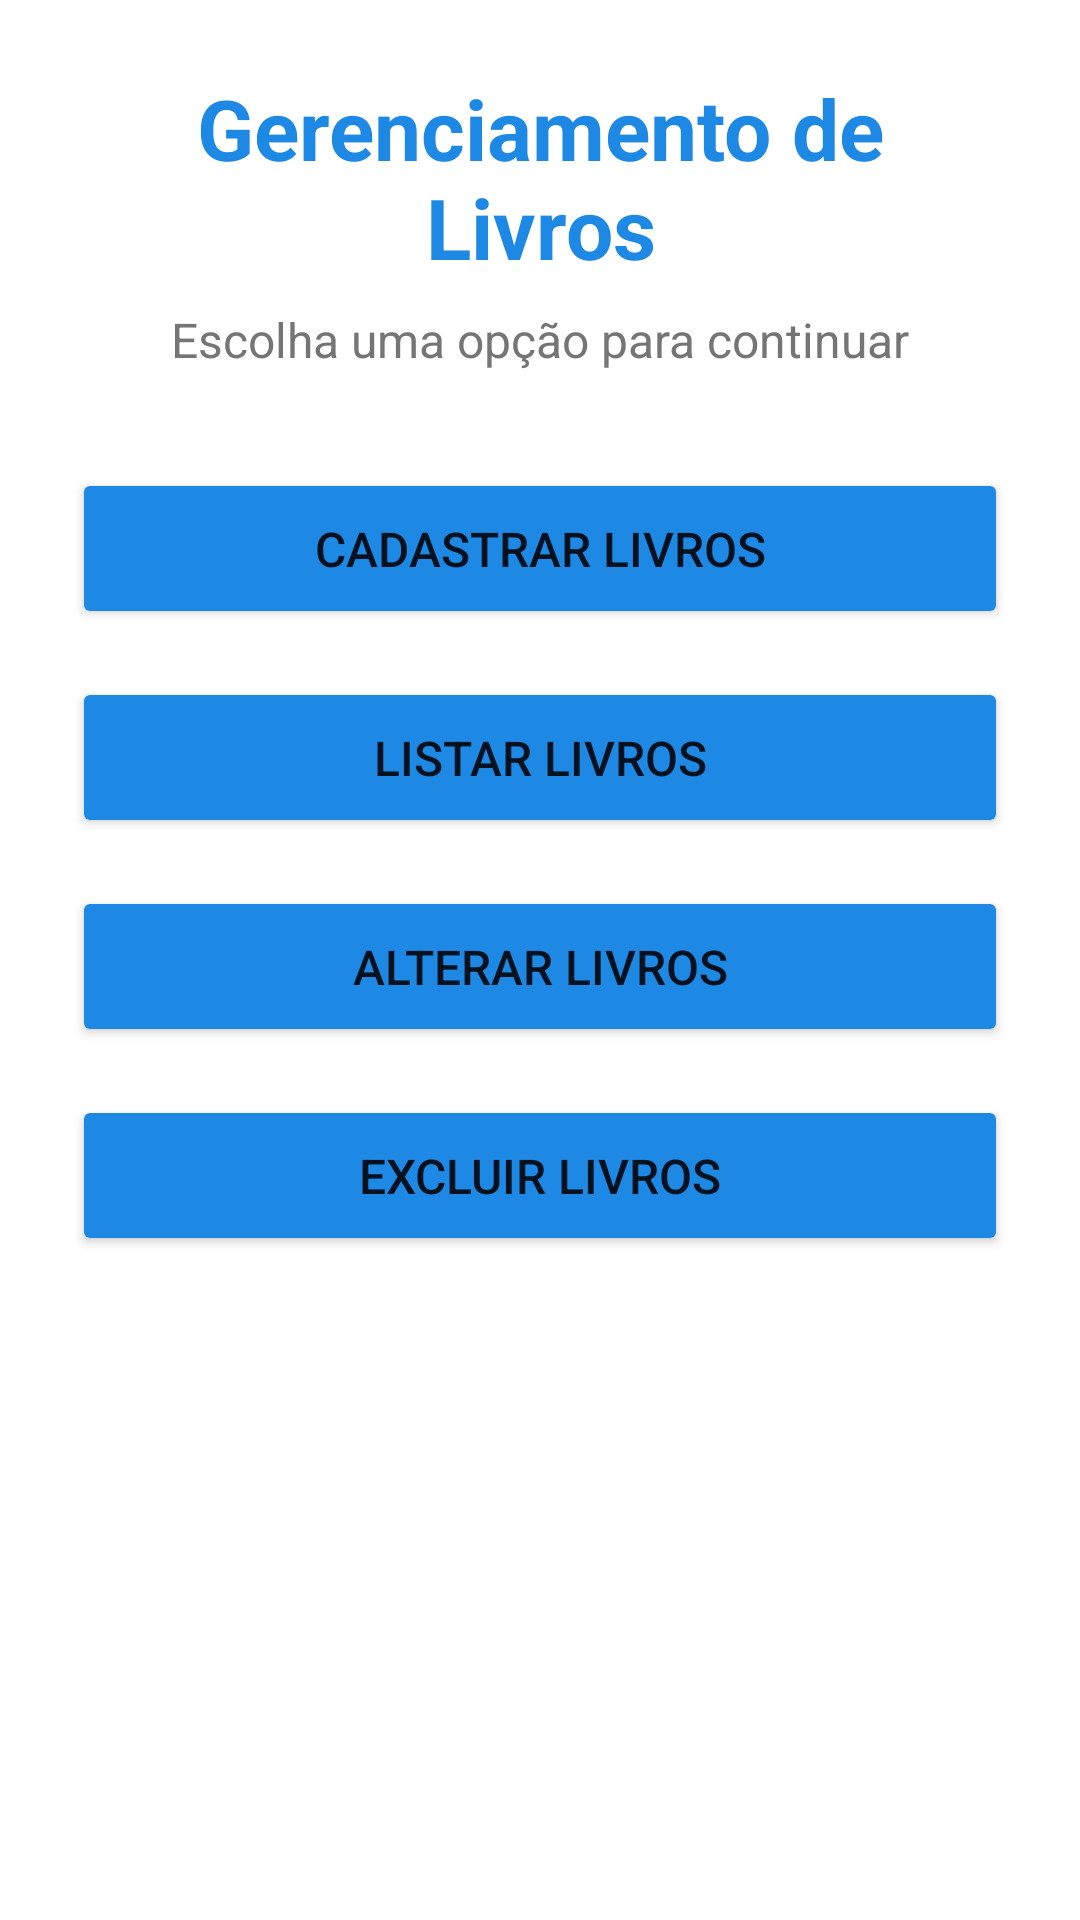

The Android layout XML behind this screen, and the referenced resources:
<!-- AndroidManifest.xml: application theme Theme.imd_book -->
<!-- res/layout/activity_gerenciamento_books.xml -->
<?xml version="1.0" encoding="utf-8"?>
<ScrollView xmlns:android="http://schemas.android.com/apk/res/android"
    android:layout_width="match_parent"
    android:layout_height="match_parent"
    android:fillViewport="true"
    android:background="@color/background">

    <LinearLayout
        android:layout_width="match_parent"
        android:layout_height="wrap_content"
        android:orientation="vertical"
        android:padding="24dp">

        <TextView
            android:layout_width="match_parent"
            android:layout_height="wrap_content"
            android:text="Gerenciamento de Livros"
            android:textSize="28sp"
            android:textStyle="bold"
            android:gravity="center"
            android:textColor="@color/primary"
            android:layout_marginBottom="8dp" />

        <TextView
            android:layout_width="match_parent"
            android:layout_height="wrap_content"
            android:text="Escolha uma opção para continuar"
            android:textSize="16sp"
            android:gravity="center"
            android:textColor="@color/text_secondary"
            android:layout_marginBottom="32dp" />

        <Button
            android:id="@+id/buttonCadastro"
            android:layout_width="match_parent"
            android:layout_height="wrap_content"
            android:text="Cadastrar Livros"
            android:textSize="16sp"
            android:padding="16dp"
            android:layout_marginBottom="16dp"
            android:backgroundTint="@color/primary" />

        <Button
            android:id="@+id/buttonListagem"
            android:layout_width="match_parent"
            android:layout_height="wrap_content"
            android:text="Listar Livros"
            android:textSize="16sp"
            android:padding="16dp"
            android:layout_marginBottom="16dp"
            android:backgroundTint="@color/primary" />

        <Button
            android:id="@+id/buttonAlteracao"
            android:layout_width="match_parent"
            android:layout_height="wrap_content"
            android:text="Alterar Livros"
            android:textSize="16sp"
            android:padding="16dp"
            android:layout_marginBottom="16dp"
            android:backgroundTint="@color/primary" />

        <Button
            android:id="@+id/buttonExclusao"
            android:layout_width="match_parent"
            android:layout_height="wrap_content"
            android:text="Excluir Livros"
            android:textSize="16sp"
            android:padding="16dp"
            android:backgroundTint="@color/primary" />

    </LinearLayout>
</ScrollView>
<!-- resources referenced by this layout -->
<resources>
  <color name="background">#FFFFFF</color>
  <color name="primary">#1E88E5</color>
  <color name="text_secondary">#757575</color>
  <style name="Theme.imd_book" parent="Base.Theme.imd_book" />
  <style name="Base.Theme.imd_book" parent="Theme.Design.Light">
          
          
          
  
      </style>
</resources>
